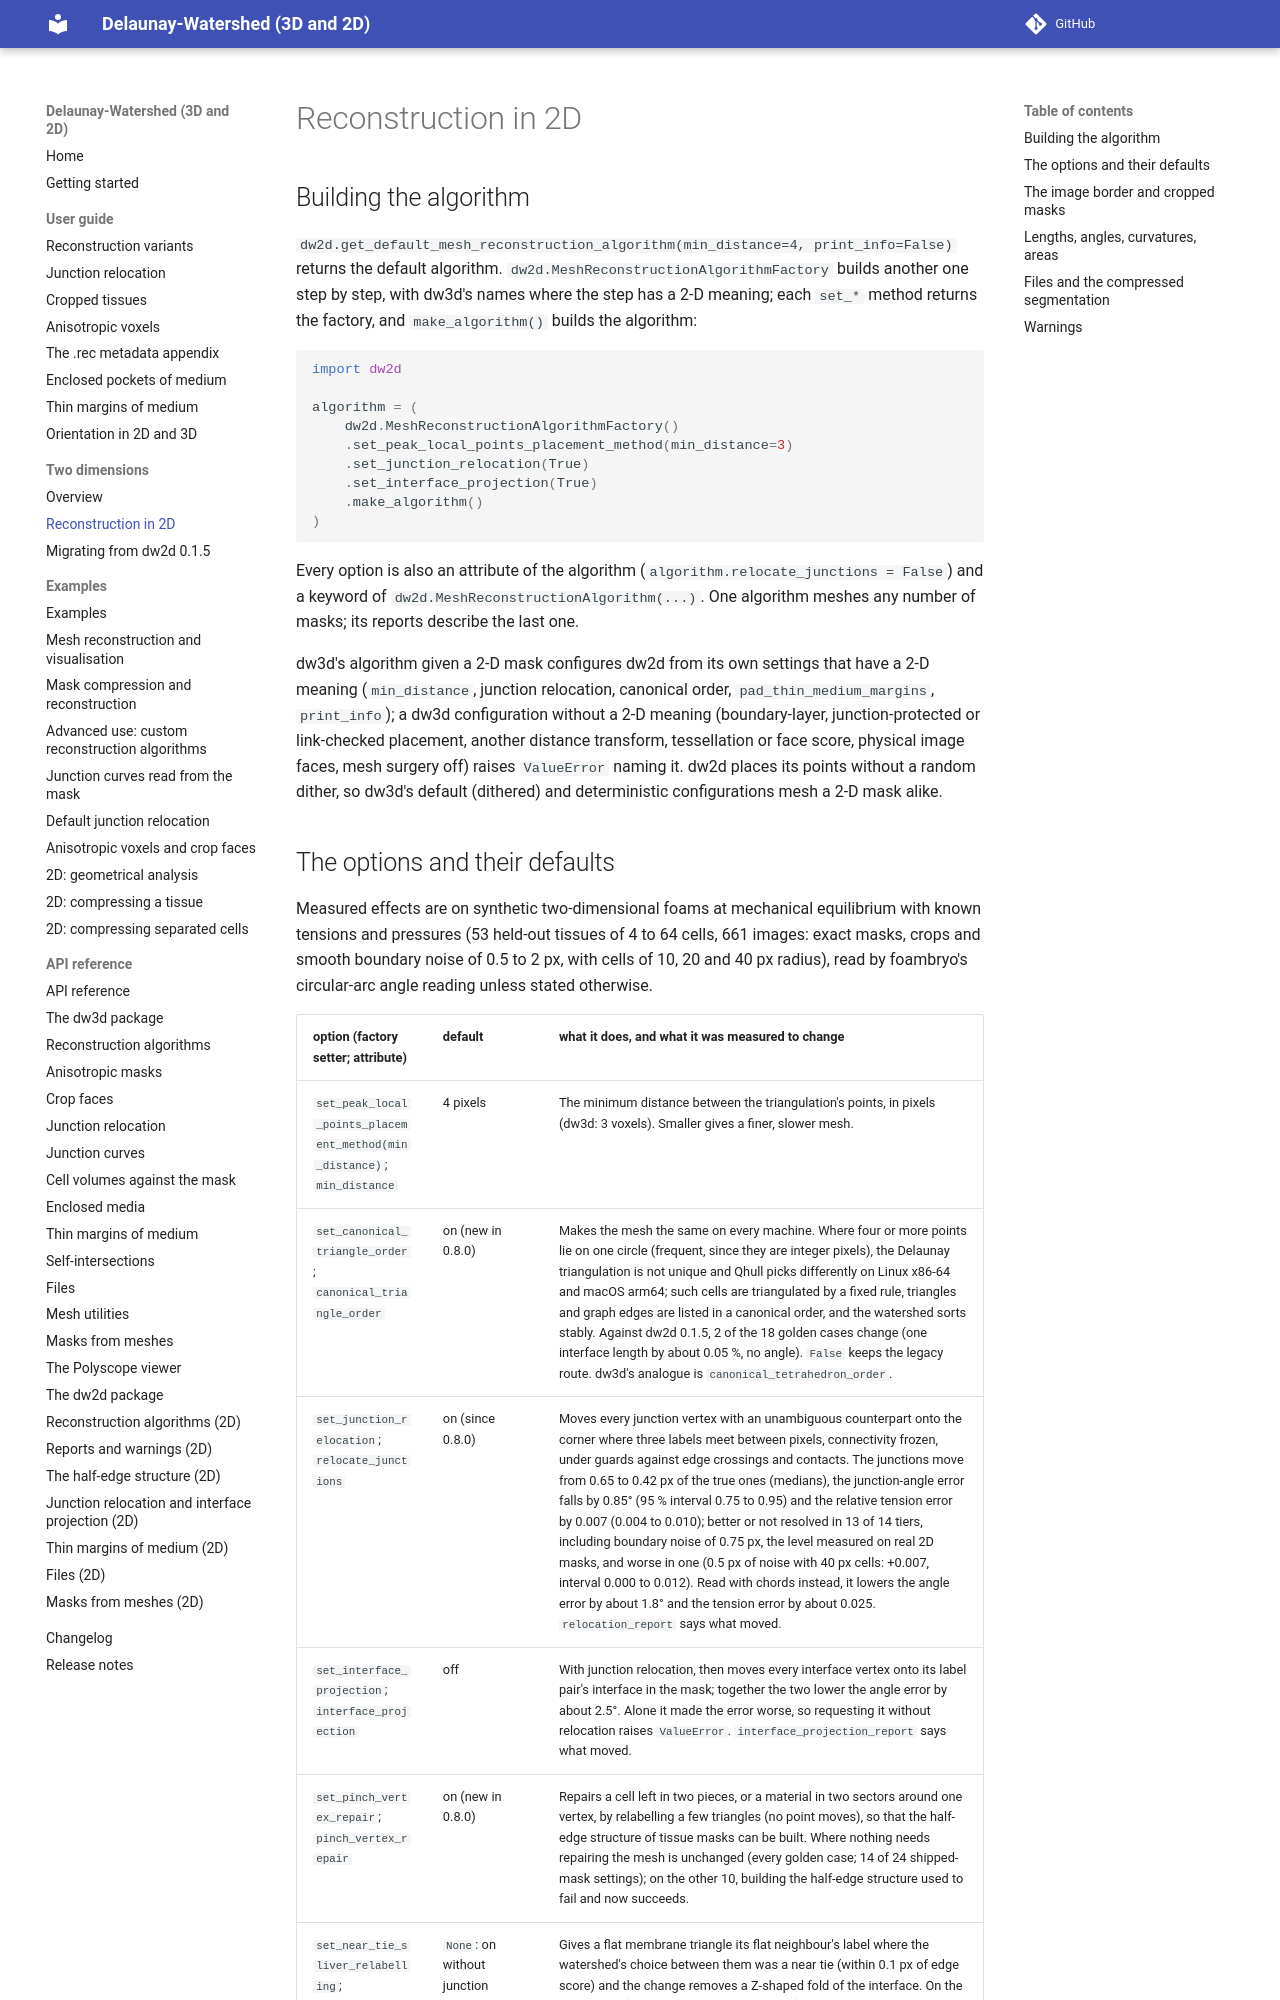

repository: VirtualEmbryo/delaunay-watershed · page: two_dimensional/reconstruction/index.html · generator: mkdocs

# Reconstruction in 2D

## Building the algorithm

`dw2d.get_default_mesh_reconstruction_algorithm(min_distance=4, print_info=False)` returns the default algorithm. `dw2d.MeshReconstructionAlgorithmFactory` builds another one step by step, with dw3d's names where the step has a 2-D meaning; each `set_*` method returns the factory, and `make_algorithm()` builds the algorithm:

```py
import dw2d

algorithm = (
    dw2d.MeshReconstructionAlgorithmFactory()
    .set_peak_local_points_placement_method(min_distance=3)
    .set_junction_relocation(True)
    .set_interface_projection(True)
    .make_algorithm()
)
```

Every option is also an attribute of the algorithm (`algorithm.relocate_junctions = False`) and a keyword of `dw2d.MeshReconstructionAlgorithm(...)`. One algorithm meshes any number of masks; its reports describe the last one.

dw3d's algorithm given a 2-D mask configures dw2d from its own settings that have a 2-D meaning (`min_distance`, junction relocation, canonical order, `pad_thin_medium_margins`, `print_info`); a dw3d configuration without a 2-D meaning (boundary-layer, junction-protected or link-checked placement, another distance transform, tessellation or face score, physical image faces, mesh surgery off) raises `ValueError` naming it. dw2d places its points without a random dither, so dw3d's default (dithered) and deterministic configurations mesh a 2-D mask alike.
